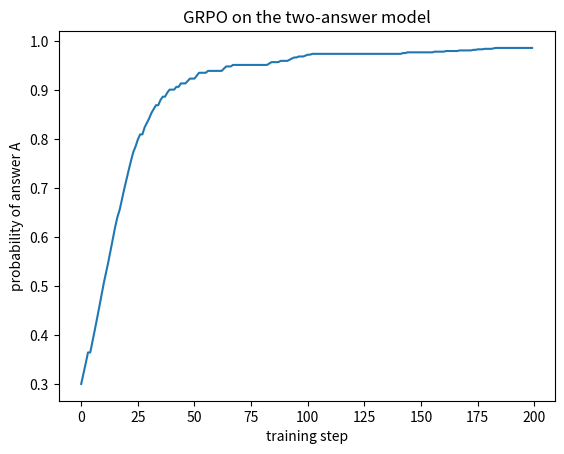

Here is the Python script that generated this plot: (Note: this script raises an exception after producing the figure.)
import numpy as np
import matplotlib.pyplot as plt

REWARDS = np.array([10.0, 2.0])   # answer A = index 0, answer B = index 1
rng = np.random.default_rng(0)    # fixed seed, so runs are reproducible


def softmax(z):
    # TODO: turn logits into probabilities. Subtract max(z) first for stability.
    ...
    z_shifted = z - np.max(z)

    z_raised = np.exp(z_shifted)
    total = np.sum(z_raised)
    return z_raised/total


def sample_group(pi, G):
    # pi: the policy's probabilities, e.g. [0.3, 0.7].
    # G:  how many answers to sample for this group, e.g. 8.

    # rng.choice(n, size, p) picks `size` numbers from 0..n-1,
    # where number k is picked with probability p[k].
    # Here, n = len(pi) = 2, so each sample is 0 (answer A) or 1 (answer B).
    return rng.choice(len(pi), size = G, p=pi)
    

def group_advantages(rewards, eps=1e-8):
    # TODO: (reward − group mean) / (group std + eps)
    group_mean = np.mean(rewards)
    group_std = np.std(rewards)

    return (rewards - group_mean)/ (group_std + eps)

    ...

def grad_logits(samples, adv, pi):
    # TODO: average over the group of  adv_i × (one_hot(y_i) − pi)
    # Hint: np.eye(2)[y] is the one-hot vector for answer y
     # samples: which answer each sample was, e.g. [0, 1, 1]       shape (G,)
    # adv:     each sample's advantage,     e.g. [1.15, -0.58, -0.58]  shape (G,)
    # pi:      current probabilities,       e.g. [0.3, 0.7]       shape (2,)
    one_hot = np.eye(len(pi))[samples]
    directions = one_hot - pi 
    push = adv[:,None]*directions
    return push.mean(axis=0)

    


# ---- tests: all must pass before you train ----
assert np.allclose(softmax(np.array([0.0, 0.0])), [0.5, 0.5])
assert np.allclose(group_advantages(np.array([10.0, 2, 2, 2])),
                   [1.732, -0.577, -0.577, -0.577], atol=1e-3)
assert np.allclose(group_advantages(np.array([10.0, 10, 10, 10])), [0, 0, 0, 0])
assert np.allclose(grad_logits(np.array([0]), np.array([1.0]), np.array([0.3, 0.7])),
                   [0.7, -0.7])
pi_test = np.array([0.2, 0.5, 0.3])
samples_test = np.array([1, 2, 1, 0])
adv_test = group_advantages(np.array([1.0, 0.0, 1.0, 0.0]))
assert np.allclose(adv_test, [1, -1, 1, -1])
assert np.allclose(grad_logits(samples_test, adv_test, pi_test), [-0.25, 0.5, -0.25])
print("all tests pass")


# ---- training ----
z = np.log(np.array([0.3, 0.7]))     # TODO: logits that give pi = [0.3, 0.7]. Hint: log of the probabilities
lr, G, steps = 0.1, 8, 200
history = []

for step in range(steps):
    pi = softmax(z)
    history.append(pi[0])
    # TODO: sample a group, look up its rewards, compute advantages,
    #       compute the gradient, and update z (ascent: z = z + lr * grad)
    samples = sample_group(pi, G)
    rewards = REWARDS[samples]
    advantage = group_advantages(rewards)
    grad = grad_logits(samples, advantage, pi)

    z = z + lr*grad

plt.plot(history)
plt.xlabel("training step")
plt.ylabel("probability of answer A")
plt.title("GRPO on the two-answer model")
plt.savefig("day23/pi_A.png")
